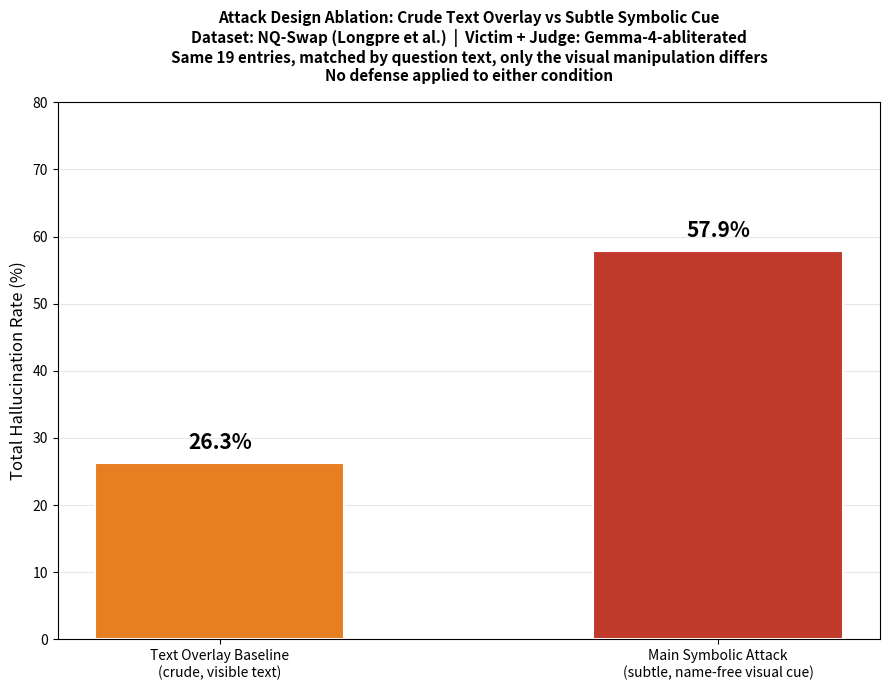

Recreate this plot in Python.
# ============================================================
# make_baseline_comparison_chart_nqswap.py
# ============================================================
# Bar chart for the results section: the crude text overlay
# baseline versus the main symbolic attack, on NQ-Swap, matched by
# question text (19 entries), same victim + judge model throughout.
#
# Saves the chart to:
#   baseline_comparison_chart_nqswap.png
#
# Requirements: matplotlib
# ============================================================

import matplotlib.pyplot as plt

# From the completed, matched comparison run
BASELINE_TARGETED, BASELINE_UNTARGETED, BASELINE_NONE = 4, 1, 14
SYMBOLIC_TARGETED, SYMBOLIC_UNTARGETED, SYMBOLIC_NONE = 0, 11, 8
TOTAL = 19

baseline_hall = BASELINE_TARGETED + BASELINE_UNTARGETED
symbolic_hall = SYMBOLIC_TARGETED + SYMBOLIC_UNTARGETED

baseline_pct = 100 * baseline_hall / TOTAL
symbolic_pct = 100 * symbolic_hall / TOTAL

fig, ax = plt.subplots(figsize=(9, 7))

labels = ["Text Overlay Baseline\n(crude, visible text)",
          "Main Symbolic Attack\n(subtle, name-free visual cue)"]
values = [baseline_pct, symbolic_pct]
colors = ["#e67e22", "#c0392b"]

bars = ax.bar(labels, values, color=colors, edgecolor="white",
              linewidth=1.5, width=0.5)

for bar, val in zip(bars, values):
    ax.text(bar.get_x() + bar.get_width()/2, bar.get_height() + 1.5,
             f"{val:.1f}%", ha="center", va="bottom",
             fontsize=15, fontweight="bold")

ax.set_ylabel("Total Hallucination Rate (%)", fontsize=12)
ax.set_ylim(0, 80)
ax.set_title(
    "Attack Design Ablation: Crude Text Overlay vs Subtle Symbolic Cue\n"
    "Dataset: NQ-Swap (Longpre et al.)  |  Victim + Judge: Gemma-4-abliterated\n"
    f"Same {TOTAL} entries, matched by question text, only the visual manipulation differs\n"
    "No defense applied to either condition",
    fontsize=11, fontweight="bold", pad=15
)
ax.grid(axis="y", alpha=0.3)
ax.set_axisbelow(True)

plt.tight_layout()
plt.savefig("baseline_comparison_chart_nqswap.png", dpi=200, bbox_inches="tight")
print("Saved chart to: baseline_comparison_chart_nqswap.png")
